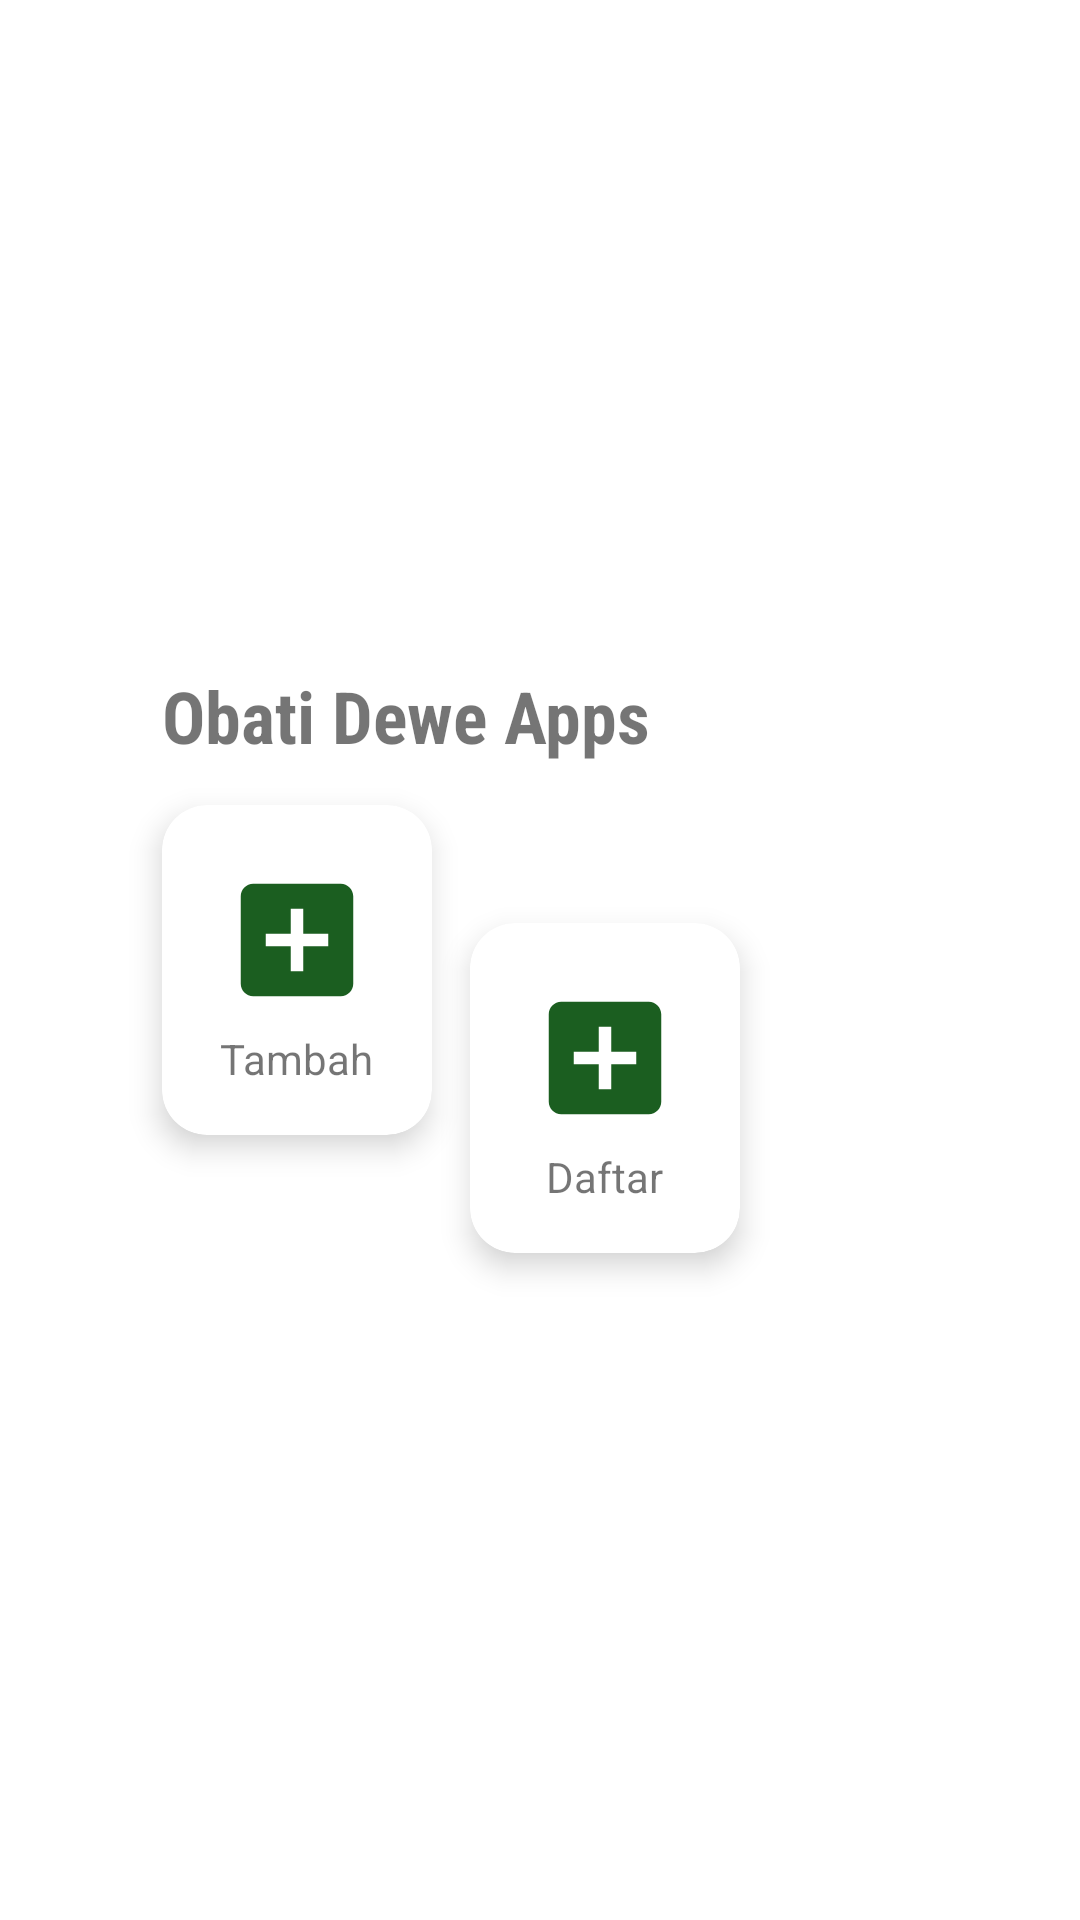

Layout XML and referenced resources for this Android screen:
<!-- AndroidManifest.xml: application theme Theme.ObatiDewe -->
<!-- res/layout/activity_main.xml -->
<?xml version="1.0" encoding="utf-8"?>
<androidx.constraintlayout.widget.ConstraintLayout
    xmlns:android="http://schemas.android.com/apk/res/android"
    xmlns:app="http://schemas.android.com/apk/res-auto"
    xmlns:tools="http://schemas.android.com/tools"
    android:layout_width="match_parent"
    android:layout_height="match_parent"
    android:background="@color/white"
    android:orientation="vertical"
    tools:context=".MainActivity">

    <TextView
        android:id="@+id/textView"
        android:layout_width="wrap_content"
        android:layout_height="wrap_content"
        android:fontFamily="sans-serif-condensed"
        android:text="Obati Dewe Apps"
        android:textSize="24sp"
        android:textStyle="bold"
        app:layout_constraintBottom_toBottomOf="parent"
        app:layout_constraintEnd_toEndOf="parent"
        app:layout_constraintHorizontal_bias="0.274"
        app:layout_constraintStart_toStartOf="parent"
        app:layout_constraintTop_toTopOf="parent"
        app:layout_constraintVertical_bias="0.366" />

    <androidx.cardview.widget.CardView
        android:onClick="BtnTambah"
        android:id="@+id/cardView"
        android:layout_width="90dp"
        android:layout_height="110dp"
        app:cardCornerRadius="15dp"
        app:cardElevation="6dp"
        app:layout_constraintBottom_toBottomOf="parent"
        app:layout_constraintEnd_toEndOf="parent"
        app:layout_constraintHorizontal_bias="0"
        app:layout_constraintStart_toStartOf="@+id/textView"
        app:layout_constraintTop_toBottomOf="@+id/textView"
        app:layout_constraintVertical_bias="0.05">

        <LinearLayout
            android:layout_width="match_parent"
            android:layout_height="match_parent"
            android:layout_gravity="center"
            android:orientation="vertical">

            <ImageView
                android:layout_width="50dp"
                android:layout_height="50dp"
                android:layout_gravity="center"
                android:layout_marginTop="20dp"
                android:src="@drawable/ic_add" />

            <TextView
                android:layout_width="wrap_content"
                android:layout_height="wrap_content"
                android:layout_gravity="center"
                android:layout_marginTop="5dp"
                android:text="Tambah" />
        </LinearLayout>
    </androidx.cardview.widget.CardView>

    <androidx.cardview.widget.CardView
        android:onClick="BtnDaftar"
        android:layout_width="90dp"
        android:layout_height="110dp"
        app:cardCornerRadius="15dp"
        app:cardElevation="6dp"
        app:layout_constraintVertical_bias="0.15"
        app:layout_constraintHorizontal_bias="0.1"
        app:layout_constraintBottom_toBottomOf="parent"
        app:layout_constraintEnd_toEndOf="parent"
        app:layout_constraintStart_toEndOf="@+id/cardView"
        app:layout_constraintTop_toTopOf="@+id/cardView">

        <LinearLayout
            android:layout_width="match_parent"
            android:layout_height="match_parent"
            android:layout_gravity="center"
            android:orientation="vertical">

            <ImageView
                android:layout_width="50dp"
                android:layout_height="50dp"
                android:layout_gravity="center"
                android:layout_marginTop="20dp"
                android:src="@drawable/ic_add" />

            <TextView
                android:layout_width="wrap_content"
                android:layout_height="wrap_content"
                android:layout_gravity="center"
                android:layout_marginTop="5dp"
                android:text="Daftar" />
        </LinearLayout>

    </androidx.cardview.widget.CardView>


</androidx.constraintlayout.widget.ConstraintLayout>
<!-- resources referenced by this layout -->
<resources>
  <color name="white">#FFFFFFFF</color>
  <!-- drawable ic_add (drawable) -->
  <vector android:height="50dp" android:tint="#1B5E20"
      android:viewportHeight="24" android:viewportWidth="24"
      android:width="50dp" xmlns:android="http://schemas.android.com/apk/res/android">
      <path android:fillColor="@android:color/white" android:pathData="M19,3L5,3c-1.11,0 -2,0.9 -2,2v14c0,1.1 0.89,2 2,2h14c1.1,0 2,-0.9 2,-2L21,5c0,-1.1 -0.9,-2 -2,-2zM17,13h-4v4h-2v-4L7,13v-2h4L11,7h2v4h4v2z"/>
  </vector>
  <style name="Theme.ObatiDewe" parent="Theme.MaterialComponents.DayNight.NoActionBar">
          
          <item name="colorOnPrimary">@color/white</item>
          
          <item name="colorOnSecondary">@color/black</item>
          
          <item name="android:statusBarColor">?attr/colorPrimaryVariant</item>
          
      </style>
  <color name="black">#FF000000</color>
</resources>
